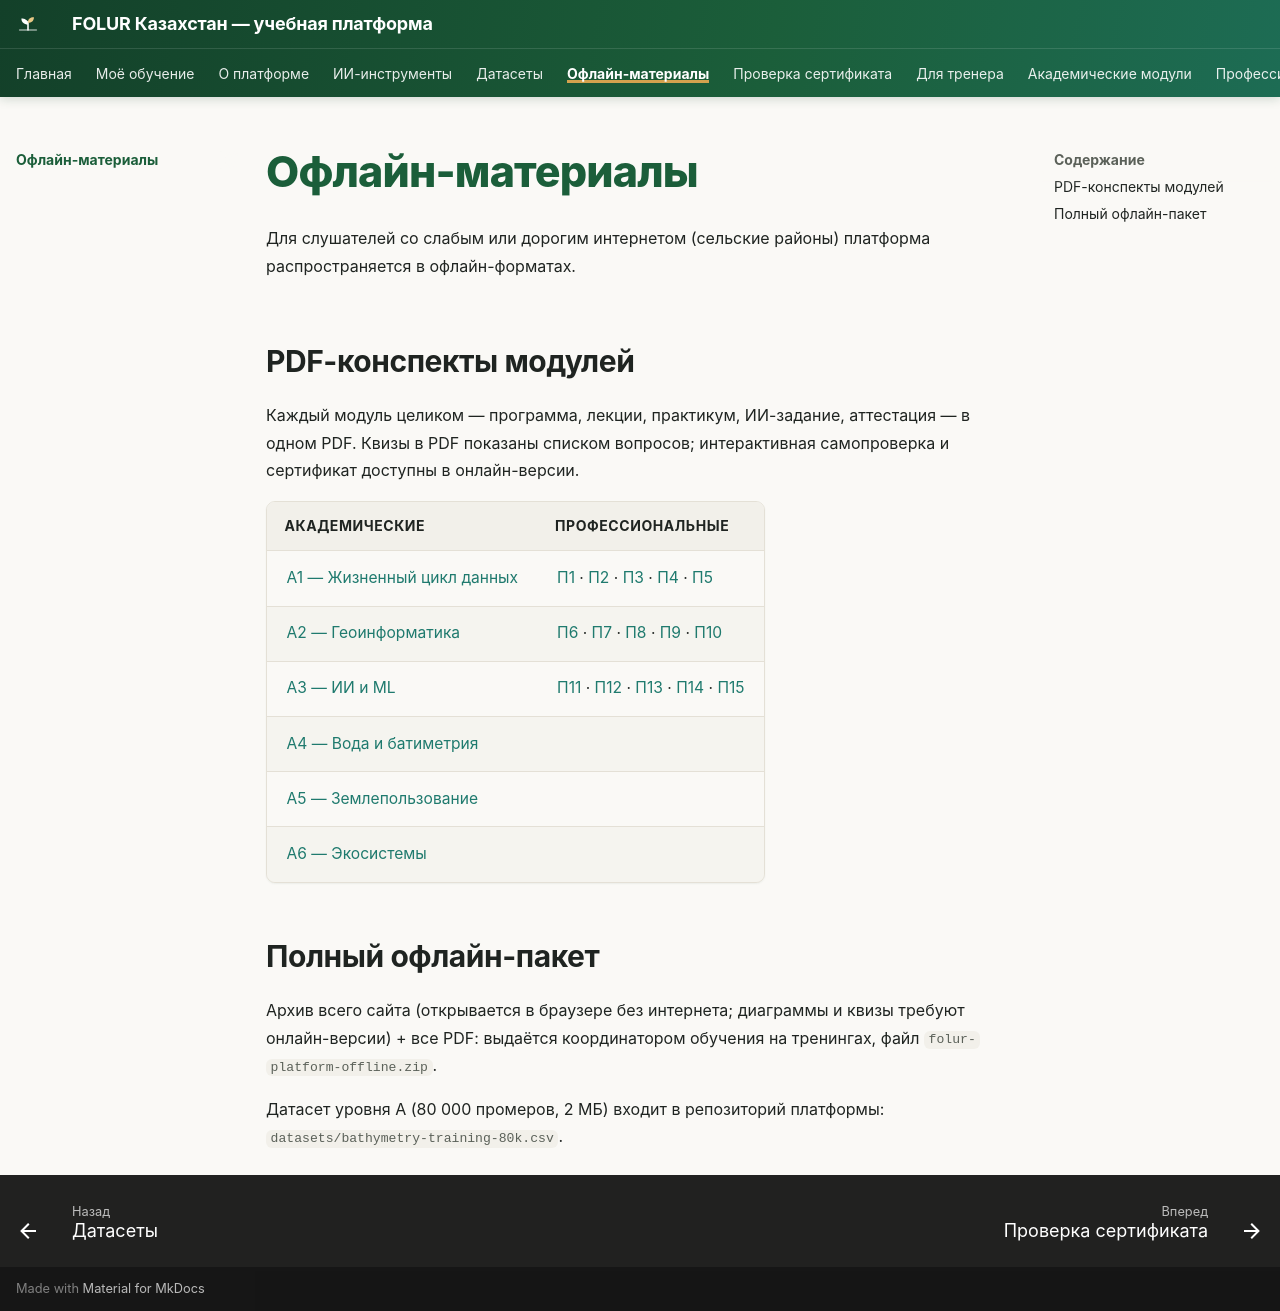

repository: vel5id/undp-kaz-folur · page: offline/index.html · generator: mkdocs

# Офлайн-материалы

Для слушателей со слабым или дорогим интернетом (сельские районы) платформа распространяется в офлайн-форматах.

## PDF-конспекты модулей

Каждый модуль целиком — программа, лекции, практикум, ИИ-задание, аттестация — в одном PDF. Квизы в PDF показаны списком вопросов; интерактивная самопроверка и сертификат доступны в онлайн-версии.

| Академические | Профессиональные |
|---|---|
| [А1 — Жизненный цикл данных](pdf/a1-konspekt.pdf) | [П1](pdf/p1-konspekt.pdf) · [П2](pdf/p2-konspekt.pdf) · [П3](pdf/p3-konspekt.pdf) · [П4](pdf/p4-konspekt.pdf) · [П5](pdf/p5-konspekt.pdf) |
| [А2 — Геоинформатика](pdf/a2-konspekt.pdf) | [П6](pdf/p6-konspekt.pdf) · [П7](pdf/p7-konspekt.pdf) · [П8](pdf/p8-konspekt.pdf) · [П9](pdf/p9-konspekt.pdf) · [П10](pdf/p10-konspekt.pdf) |
| [А3 — ИИ и ML](pdf/a3-konspekt.pdf) | [П11](pdf/p11-konspekt.pdf) · [П12](pdf/p12-konspekt.pdf) · [П13](pdf/p13-konspekt.pdf) · [П14](pdf/p14-konspekt.pdf) · [П15](pdf/p15-konspekt.pdf) |
| [А4 — Вода и батиметрия](pdf/a4-konspekt.pdf) | |
| [А5 — Землепользование](pdf/a5-konspekt.pdf) | |
| [А6 — Экосистемы](pdf/a6-konspekt.pdf) | |

## Полный офлайн-пакет

Архив всего сайта (открывается в браузере без интернета; диаграммы и квизы требуют онлайн-версии) + все PDF: выдаётся координатором обучения на тренингах, файл `folur-platform-offline.zip`.

Датасет уровня A (80 000 промеров, 2 МБ) входит в репозиторий платформы: `datasets/bathymetry-training-80k.csv`.
